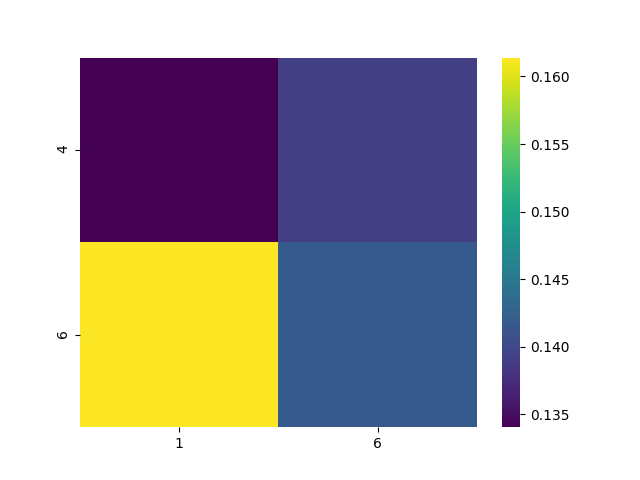

The table this chart was drawn from, first rows:
, 1, 6
4, 0.1341, 0.1391
6, 0.1614, 0.1417
